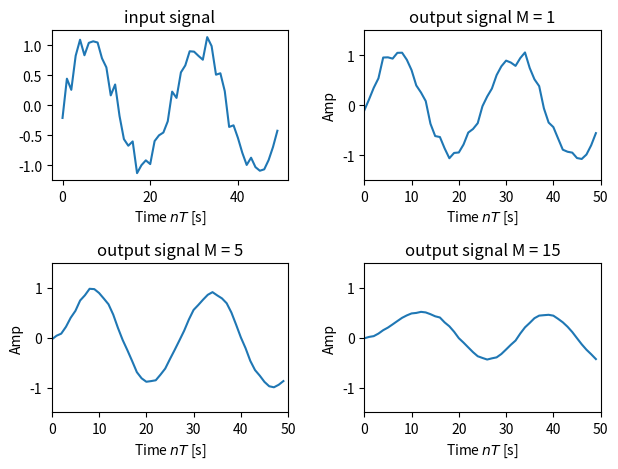

Reproduce this figure in Python.
from cmath import pi
import numpy as np
import matplotlib.pyplot as plt


def filter(x: list[float], M: int, N: int, T):
    y = np.zeros(N)
    for n in range(N):
        sum = 0
        for m in range(M + 1):
            if n * T - m * T < 0:
                continue
            sum += x[(n * T) - (m * T)]
        y[n] = sum / (M + 1)
    return y


def main():
    T = 1
    N = 50
    xaxis = np.arange(N)
    noise = 0.5 * (np.random.rand(N) - 0.5)
    x = np.sin(4 * np.pi * xaxis / N) + noise

    plt.subplot(2, 2, 1)  # 2行2列に4分割した画面の左上に表示
    plt.plot(xaxis, x)  # 入力信号のプロット
    plt.xlabel("Time $nT$ [s]")  # X軸のラベル
    plt.title("input signal")  # グラフのタイトル

    y = filter(x, 1, N, T)
    plt.subplot(2, 2, 2)  # 2行2列に4分割した画面の左上に表示
    plt.plot(xaxis, y)  # 入力信号のプロット
    plt.xlabel("Time $nT$ [s]")  # X軸のラベル
    plt.ylabel('Amp')
    plt.xlim([0, 50])
    plt.ylim([-1.5, 1.5])
    plt.title("output signal M = 1")  # グラフのタイトル

    y = filter(x, 5, N, T)
    plt.subplot(2, 2, 3)  # 2行2列に4分割した画面の左上に表示
    plt.plot(xaxis, y)  # 入力信号のプロット
    plt.xlabel("Time $nT$ [s]")  # X軸のラベル
    plt.ylabel('Amp')
    plt.xlim([0, 50])
    plt.ylim([-1.5, 1.5])
    plt.title("output signal M = 5")  # グラフのタイトル

    y = filter(x, 15, N, T)
    plt.subplot(2, 2, 4)  # 2行2列に4分割した画面の左上に表示
    plt.plot(xaxis, y)  # 入力信号のプロット
    plt.xlabel("Time $nT$ [s]")  # X軸のラベル
    plt.ylabel('Amp')
    plt.xlim([0, 50])
    plt.ylim([-1.5, 1.5])
    plt.title("output signal M = 15")  # グラフのタイトル

    plt.tight_layout()
    plt.savefig("5.png")
    plt.show()

if __name__ == '__main__':
    main()
